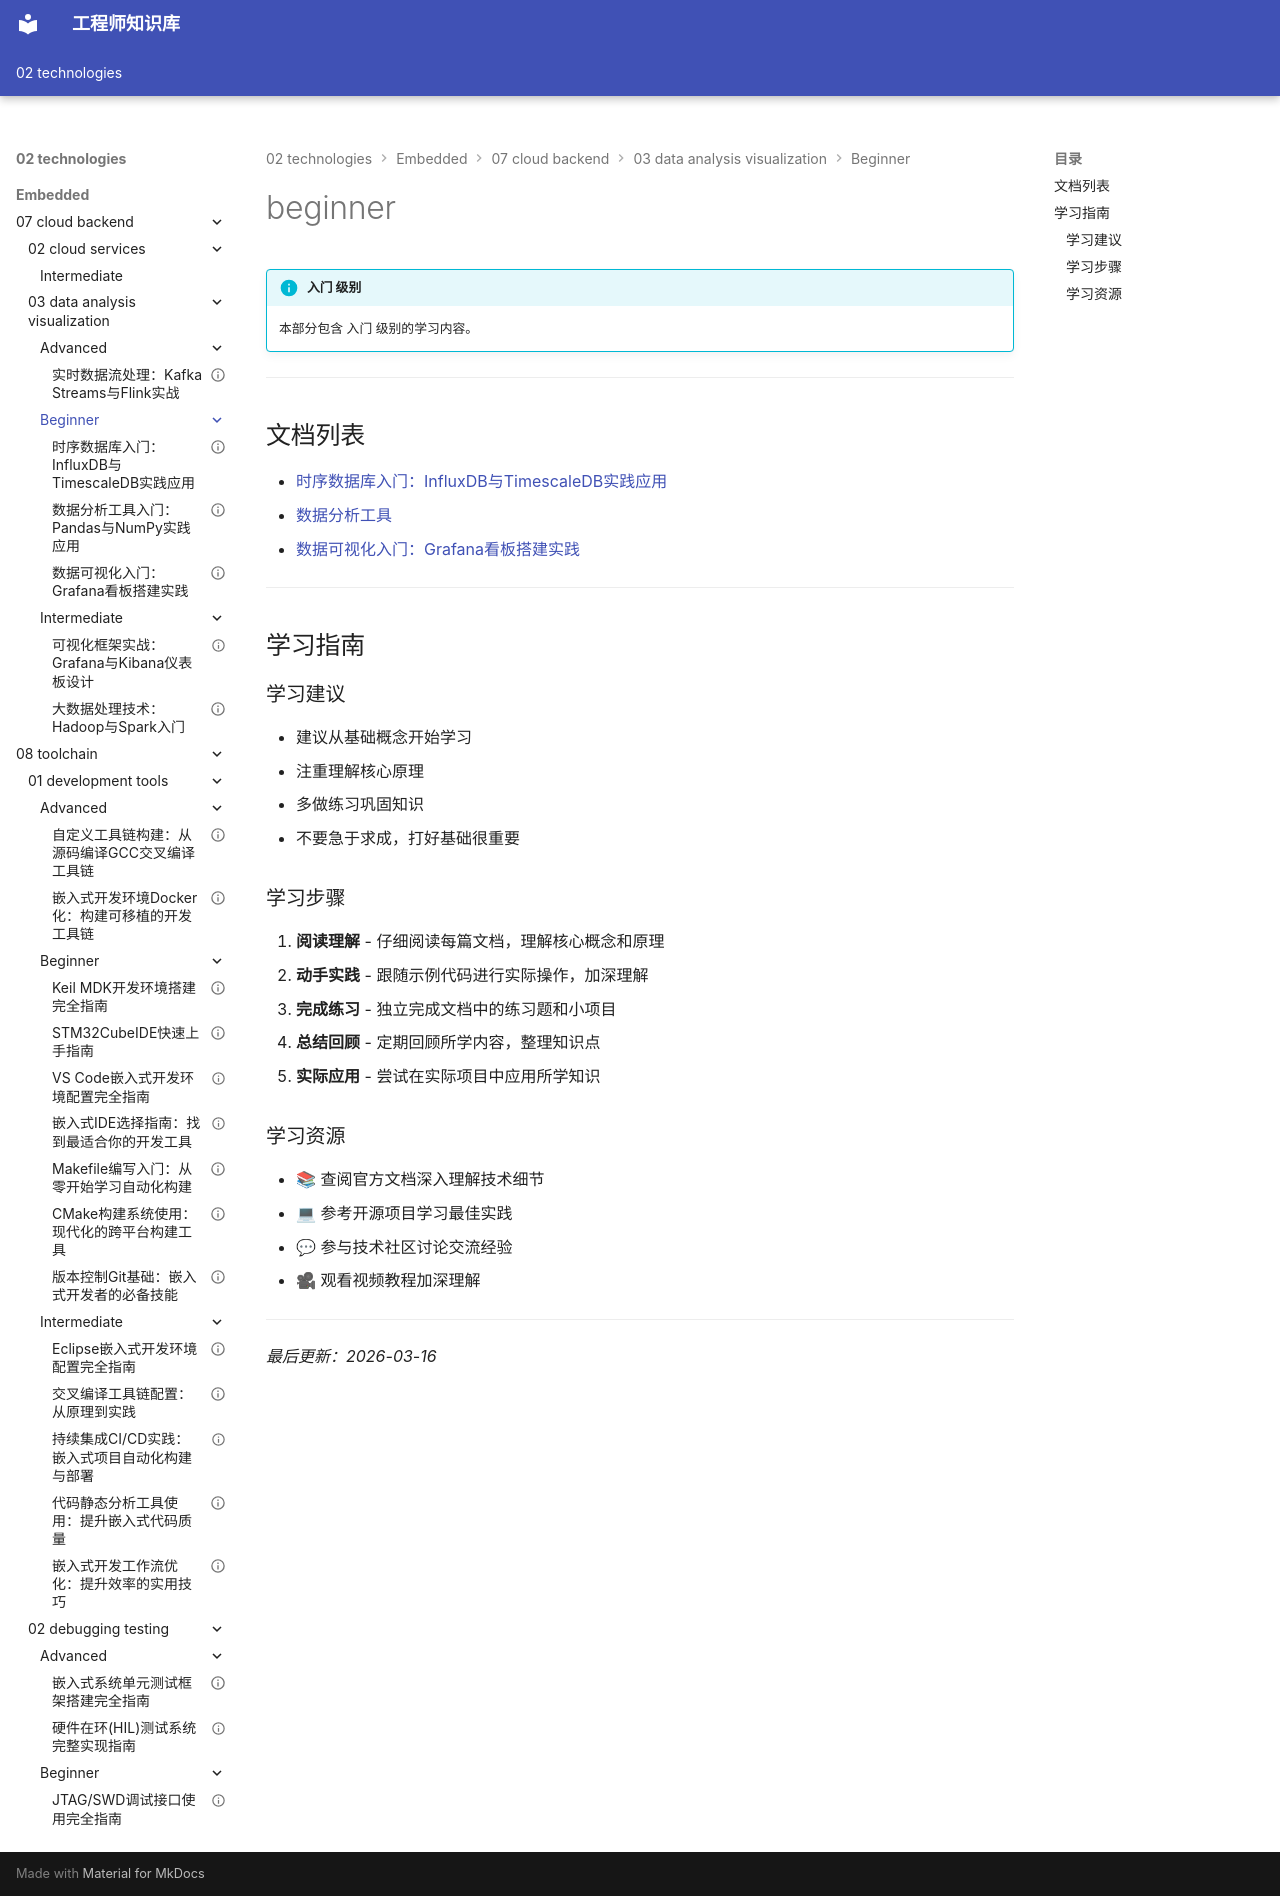

repository: Vuiora/knowledge-os · page: 02-technologies/embedded/07-cloud-backend/03-data-analysis-visualization/beginner/index.html · generator: mkdocs

---
title: beginner
description: 本部分包含 入门 级别的学习内容。
---

# beginner

!!! info "入门 级别"
    本部分包含 入门 级别的学习内容。

---

## 文档列表

- [时序数据库入门：InfluxDB与TimescaleDB实践应用](01-time-series-db.md)
- [数据分析工具](02-data-analysis-tools.md)
- [数据可视化入门：Grafana看板搭建实践](03-data-visualization.md)

---

## 学习指南

### 学习建议

- 建议从基础概念开始学习
- 注重理解核心原理
- 多做练习巩固知识
- 不要急于求成，打好基础很重要

### 学习步骤

1. **阅读理解** - 仔细阅读每篇文档，理解核心概念和原理
2. **动手实践** - 跟随示例代码进行实际操作，加深理解
3. **完成练习** - 独立完成文档中的练习题和小项目
4. **总结回顾** - 定期回顾所学内容，整理知识点
5. **实际应用** - 尝试在实际项目中应用所学知识

### 学习资源

- 📚 查阅官方文档深入理解技术细节
- 💻 参考开源项目学习最佳实践
- 💬 参与技术社区讨论交流经验
- 🎥 观看视频教程加深理解

---

*最后更新：2026-03-16*
